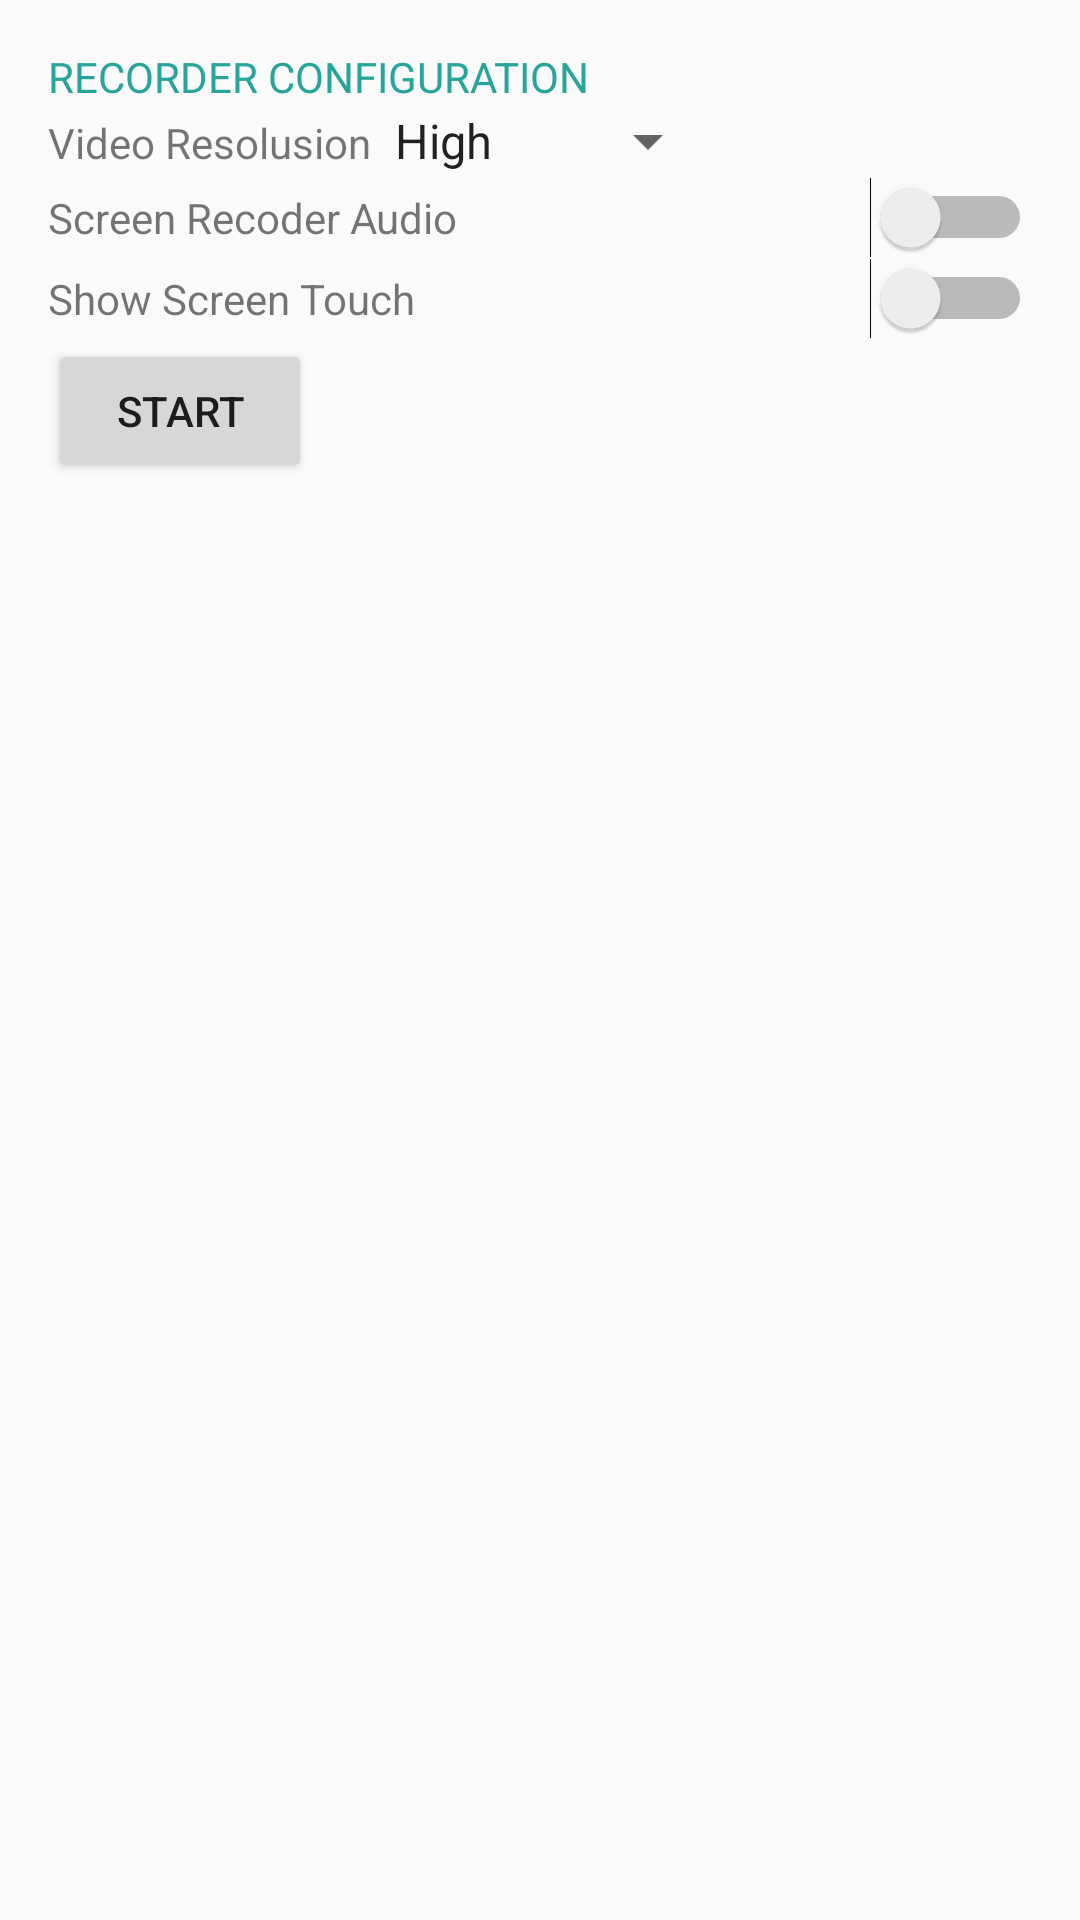

Reconstruct the res/layout file that produces this screen, plus the resources it refers to.
<!-- AndroidManifest.xml: application theme AppTheme -->
<!-- res/layout/activity_settings.xml -->
<?xml version="1.0" encoding="utf-8"?>
<LinearLayout xmlns:android="http://schemas.android.com/apk/res/android"
    android:orientation="vertical"
    android:padding="@dimen/activity_vertical_margin"
    android:layout_width="match_parent"
    android:layout_height="match_parent">

    <TextView
        android:layout_width="wrap_content"
        android:layout_height="wrap_content"
        android:text="@string/recorder_configuration"
        android:textColor="#28A59A" />

    <LinearLayout
        android:layout_width="match_parent"
        android:layout_height="wrap_content"
        android:orientation="horizontal" >

        <TextView
            android:layout_width="wrap_content"
            android:layout_height="wrap_content"
            android:text="@string/video_resolusion" />

        <Spinner
            android:id="@+id/spinner_resolusion"
            android:layout_width="wrap_content"
            android:layout_height="wrap_content"
            android:entries="@array/video_resolutions"
            android:prompt="@string/high_resolution" />

    </LinearLayout>

    <LinearLayout
        android:layout_width="match_parent"
        android:layout_height="wrap_content" >

        <TextView
            android:layout_width="wrap_content"
            android:layout_height="wrap_content"
            android:text="@string/screen_recoder_audio" />

        <Switch
            android:id="@+id/switch_audio"
            android:layout_width="match_parent"
            android:layout_height="wrap_content" />

    </LinearLayout>

    <LinearLayout
        android:layout_width="match_parent"
        android:layout_height="wrap_content" >

        <TextView
            android:layout_width="wrap_content"
            android:layout_height="wrap_content"
            android:text="@string/show_screen_touch" />

        <Switch
            android:id="@+id/switch_touch"
            android:layout_width="match_parent"
            android:layout_height="wrap_content" />

    </LinearLayout>

    <Button
        android:id="@+id/button"
        android:layout_width="wrap_content"
        android:layout_height="wrap_content"
        android:text="Start" />

</LinearLayout>
<!-- resources referenced by this layout -->
<resources>
  <string-array name="video_resolutions">
          <item>@string/high_resolution</item>
          <item>@string/normal_resolution</item>
      </string-array>
  <dimen name="activity_vertical_margin">16dp</dimen>
  <string name="high_resolution">High</string>
  <string name="recorder_configuration">RECORDER CONFIGURATION</string>
  <string name="screen_recoder_audio">Screen Recoder Audio</string>
  <string name="show_screen_touch">Show Screen Touch</string>
  <string name="video_resolusion">Video Resolusion</string>
  <style name="AppTheme" parent="Theme.AppCompat.Light.DarkActionBar">
          
          <item name="colorPrimary">@color/colorPrimary</item>
          <item name="colorPrimaryDark">@color/colorPrimaryDark</item>
          <item name="colorAccent">@color/colorAccent</item>
      </style>
  <string name="normal_resolution">Normal</string>
  <color name="colorPrimary">#3F51B5</color>
  <color name="colorPrimaryDark">#303F9F</color>
  <color name="colorAccent">#FF4081</color>
</resources>
